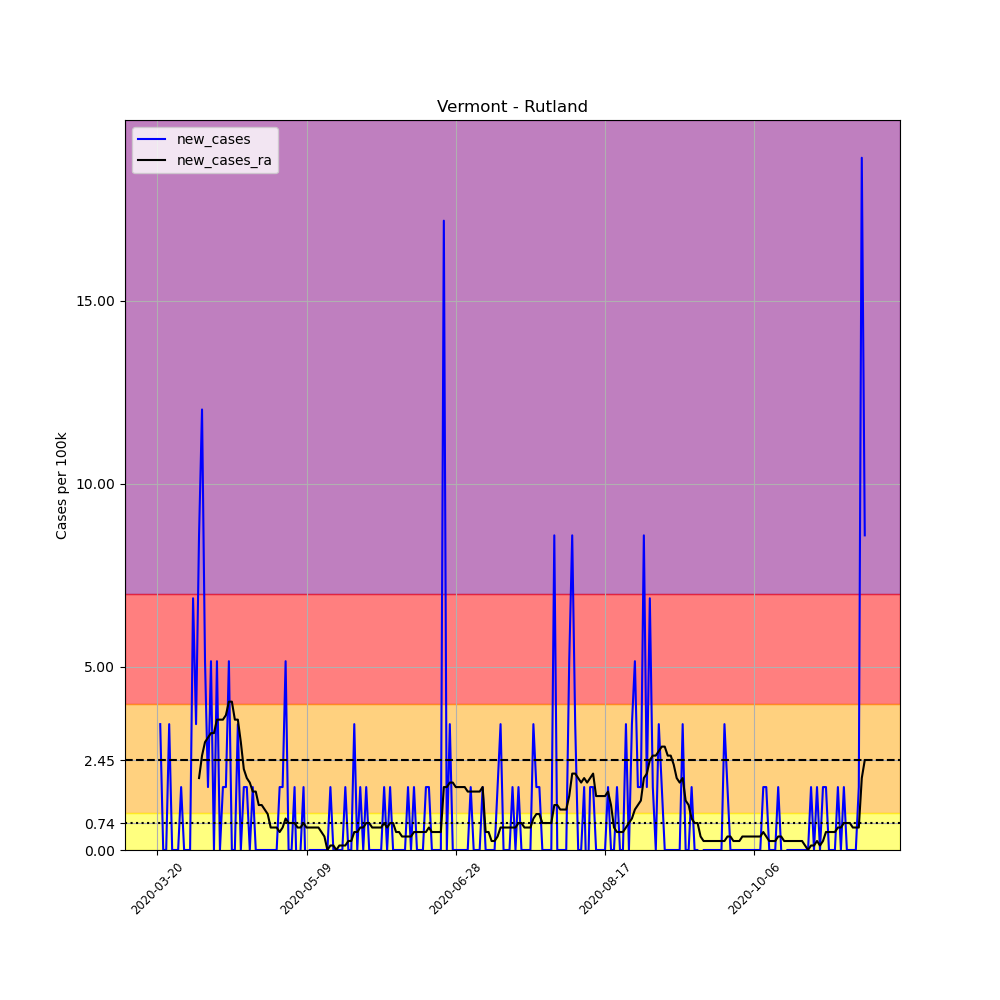

The file beside this chart, header and first rows:
, date, county, state, fips, cases, deaths, COUNTY, STNAME, CTYNAME, POPESTIMATE2019, per_100k, new_cases, new_cases_ra
214045, 2020-03-20, Rutland, Vermont, 50021, 1, 0, 21, Vermont, Rutland, 58191, 1.718, , 
214046, 2020-03-21, Rutland, Vermont, 50021, 3, 0, 21, Vermont, Rutland, 58191, 5.155, 3.437, 
214047, 2020-03-22, Rutland, Vermont, 50021, 3, 0, 21, Vermont, Rutland, 58191, 5.155, 0.0, 
214048, 2020-03-23, Rutland, Vermont, 50021, 3, 0, 21, Vermont, Rutland, 58191, 5.155, 0.0, 
214049, 2020-03-24, Rutland, Vermont, 50021, 5, 0, 21, Vermont, Rutland, 58191, 8.592, 3.437, 
214050, 2020-03-25, Rutland, Vermont, 50021, 5, 0, 21, Vermont, Rutland, 58191, 8.592, 0.0, 
214051, 2020-03-26, Rutland, Vermont, 50021, 5, 0, 21, Vermont, Rutland, 58191, 8.592, 0.0, 
214052, 2020-03-27, Rutland, Vermont, 50021, 5, 0, 21, Vermont, Rutland, 58191, 8.592, 0.0, 
214053, 2020-03-28, Rutland, Vermont, 50021, 6, 0, 21, Vermont, Rutland, 58191, 10.31, 1.718, 
214054, 2020-03-29, Rutland, Vermont, 50021, 6, 0, 21, Vermont, Rutland, 58191, 10.31, 0.0, 
214055, 2020-03-30, Rutland, Vermont, 50021, 6, 0, 21, Vermont, Rutland, 58191, 10.31, 0.0, 
214056, 2020-03-31, Rutland, Vermont, 50021, 6, 0, 21, Vermont, Rutland, 58191, 10.31, 0.0, 
214057, 2020-04-01, Rutland, Vermont, 50021, 10, 0, 21, Vermont, Rutland, 58191, 17.18, 6.874, 
214058, 2020-04-02, Rutland, Vermont, 50021, 12, 0, 21, Vermont, Rutland, 58191, 20.62, 3.437, 
214059, 2020-04-03, Rutland, Vermont, 50021, 17, 0, 21, Vermont, Rutland, 58191, 29.21, 8.592, 1.964
214060, 2020-04-04, Rutland, Vermont, 50021, 24, 0, 21, Vermont, Rutland, 58191, 41.24, 12.03, 2.578
214061, 2020-04-05, Rutland, Vermont, 50021, 27, 0, 21, Vermont, Rutland, 58191, 46.4, 5.155, 2.946
214062, 2020-04-06, Rutland, Vermont, 50021, 28, 0, 21, Vermont, Rutland, 58191, 48.12, 1.718, 3.069
214063, 2020-04-07, Rutland, Vermont, 50021, 31, 0, 21, Vermont, Rutland, 58191, 53.27, 5.155, 3.191
214064, 2020-04-08, Rutland, Vermont, 50021, 31, 0, 21, Vermont, Rutland, 58191, 53.27, 0.0, 3.191
214065, 2020-04-09, Rutland, Vermont, 50021, 34, 0, 21, Vermont, Rutland, 58191, 58.43, 5.155, 3.56
214066, 2020-04-10, Rutland, Vermont, 50021, 34, 0, 21, Vermont, Rutland, 58191, 58.43, 0.0, 3.56
214067, 2020-04-11, Rutland, Vermont, 50021, 35, 0, 21, Vermont, Rutland, 58191, 60.15, 1.718, 3.56
214068, 2020-04-12, Rutland, Vermont, 50021, 36, 0, 21, Vermont, Rutland, 58191, 61.87, 1.718, 3.682
214069, 2020-04-13, Rutland, Vermont, 50021, 39, 0, 21, Vermont, Rutland, 58191, 67.02, 5.155, 4.051
214070, 2020-04-14, Rutland, Vermont, 50021, 39, 0, 21, Vermont, Rutland, 58191, 67.02, 0.0, 4.051
214071, 2020-04-15, Rutland, Vermont, 50021, 39, 0, 21, Vermont, Rutland, 58191, 67.02, 0.0, 3.56
214072, 2020-04-16, Rutland, Vermont, 50021, 41, 1, 21, Vermont, Rutland, 58191, 70.46, 3.437, 3.56
214073, 2020-04-17, Rutland, Vermont, 50021, 41, 1, 21, Vermont, Rutland, 58191, 70.46, 0.0, 2.946
214074, 2020-04-18, Rutland, Vermont, 50021, 42, 1, 21, Vermont, Rutland, 58191, 72.18, 1.718, 2.209
214075, 2020-04-19, Rutland, Vermont, 50021, 43, 1, 21, Vermont, Rutland, 58191, 73.89, 1.718, 1.964
214076, 2020-04-20, Rutland, Vermont, 50021, 43, 1, 21, Vermont, Rutland, 58191, 73.89, 0.0, 1.841
214077, 2020-04-21, Rutland, Vermont, 50021, 44, 1, 21, Vermont, Rutland, 58191, 75.61, 1.718, 1.596
214078, 2020-04-22, Rutland, Vermont, 50021, 44, 1, 21, Vermont, Rutland, 58191, 75.61, 0.0, 1.596
214079, 2020-04-23, Rutland, Vermont, 50021, 44, 1, 21, Vermont, Rutland, 58191, 75.61, 0.0, 1.227
214080, 2020-04-24, Rutland, Vermont, 50021, 44, 1, 21, Vermont, Rutland, 58191, 75.61, 0.0, 1.227
214081, 2020-04-25, Rutland, Vermont, 50021, 44, 1, 21, Vermont, Rutland, 58191, 75.61, 0.0, 1.105
214082, 2020-04-26, Rutland, Vermont, 50021, 44, 1, 21, Vermont, Rutland, 58191, 75.61, 0.0, 0.982
214083, 2020-04-27, Rutland, Vermont, 50021, 44, 1, 21, Vermont, Rutland, 58191, 75.61, 0.0, 0.6137
214084, 2020-04-28, Rutland, Vermont, 50021, 44, 1, 21, Vermont, Rutland, 58191, 75.61, 0.0, 0.6137
214085, 2020-04-29, Rutland, Vermont, 50021, 44, 1, 21, Vermont, Rutland, 58191, 75.61, 0.0, 0.6137
214086, 2020-04-30, Rutland, Vermont, 50021, 45, 1, 21, Vermont, Rutland, 58191, 77.33, 1.718, 0.491
214087, 2020-05-01, Rutland, Vermont, 50021, 46, 1, 21, Vermont, Rutland, 58191, 79.05, 1.718, 0.6137
214088, 2020-05-02, Rutland, Vermont, 50021, 49, 1, 21, Vermont, Rutland, 58191, 84.21, 5.155, 0.8592
214089, 2020-05-03, Rutland, Vermont, 50021, 49, 1, 21, Vermont, Rutland, 58191, 84.21, 0.0, 0.7365
214090, 2020-05-04, Rutland, Vermont, 50021, 49, 1, 21, Vermont, Rutland, 58191, 84.21, 0.0, 0.7365
214091, 2020-05-05, Rutland, Vermont, 50021, 50, 1, 21, Vermont, Rutland, 58191, 85.92, 1.718, 0.7365
214092, 2020-05-06, Rutland, Vermont, 50021, 49, 1, 21, Vermont, Rutland, 58191, 84.21, -1.718, 0.6137
214093, 2020-05-07, Rutland, Vermont, 50021, 49, 1, 21, Vermont, Rutland, 58191, 84.21, 0.0, 0.6137
214094, 2020-05-08, Rutland, Vermont, 50021, 50, 1, 21, Vermont, Rutland, 58191, 85.92, 1.718, 0.7365
214095, 2020-05-09, Rutland, Vermont, 50021, 49, 1, 21, Vermont, Rutland, 58191, 84.21, -1.718, 0.6137
214096, 2020-05-10, Rutland, Vermont, 50021, 49, 1, 21, Vermont, Rutland, 58191, 84.21, 0.0, 0.6137
214097, 2020-05-11, Rutland, Vermont, 50021, 49, 1, 21, Vermont, Rutland, 58191, 84.21, 0.0, 0.6137
214098, 2020-05-12, Rutland, Vermont, 50021, 49, 1, 21, Vermont, Rutland, 58191, 84.21, 0.0, 0.6137
214099, 2020-05-13, Rutland, Vermont, 50021, 49, 1, 21, Vermont, Rutland, 58191, 84.21, 0.0, 0.6137
214100, 2020-05-14, Rutland, Vermont, 50021, 49, 1, 21, Vermont, Rutland, 58191, 84.21, 0.0, 0.491
214101, 2020-05-15, Rutland, Vermont, 50021, 49, 1, 21, Vermont, Rutland, 58191, 84.21, 0.0, 0.3682
214102, 2020-05-16, Rutland, Vermont, 50021, 49, 1, 21, Vermont, Rutland, 58191, 84.21, 0.0, -5.075305255429287e-16
214103, 2020-05-17, Rutland, Vermont, 50021, 50, 1, 21, Vermont, Rutland, 58191, 85.92, 1.718, 0.1227
214104, 2020-05-18, Rutland, Vermont, 50021, 50, 1, 21, Vermont, Rutland, 58191, 85.92, 0.0, 0.1227
... 178 more rows
